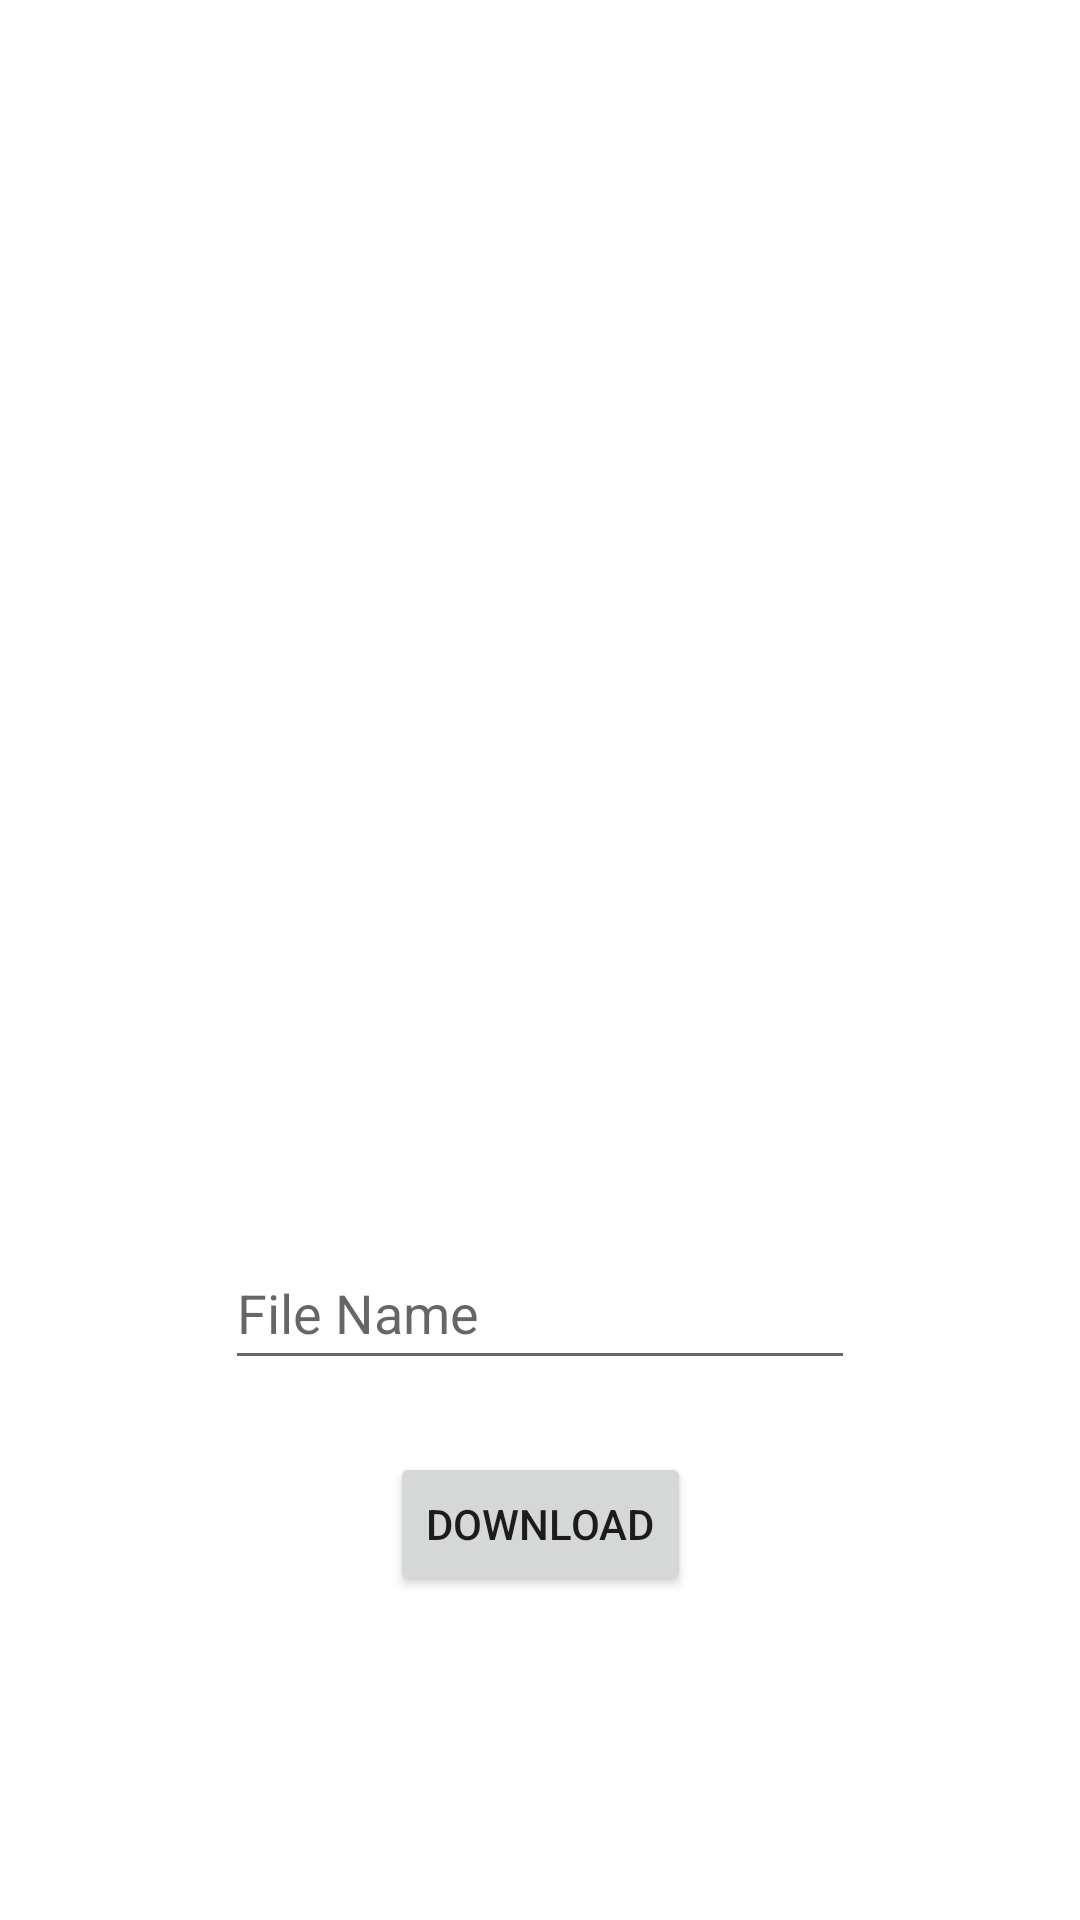

Produce the Android XML layout that renders to this screen, including the resource entries it uses.
<!-- AndroidManifest.xml: application theme Theme.Steganography2 -->
<!-- res/layout/activity_image_extraction.xml -->
<?xml version="1.0" encoding="utf-8"?>
<androidx.constraintlayout.widget.ConstraintLayout xmlns:android="http://schemas.android.com/apk/res/android"
    xmlns:app="http://schemas.android.com/apk/res-auto"
    xmlns:tools="http://schemas.android.com/tools"
    android:layout_width="match_parent"
    android:layout_height="match_parent"
    tools:context=".ImageExtraction">

    <EditText
        android:id="@+id/FileNameForImage2"
        android:layout_width="wrap_content"
        android:layout_height="wrap_content"
        android:layout_marginStart="16dp"
        android:layout_marginTop="24dp"
        android:layout_marginEnd="16dp"
        android:layout_marginBottom="24dp"
        android:ems="10"
        android:hint="File Name"
        android:inputType="textPersonName"
        android:minHeight="48dp"
        app:layout_constraintBottom_toTopOf="@+id/imageDownload2"
        app:layout_constraintEnd_toEndOf="parent"
        app:layout_constraintStart_toStartOf="parent"
        app:layout_constraintTop_toBottomOf="@+id/imageView"
        app:layout_constraintVertical_bias="1.0" />

    <ImageView
        android:id="@+id/imageView"
        android:layout_width="0dp"
        android:layout_height="300dp"
        android:layout_marginStart="24dp"
        android:layout_marginTop="24dp"
        android:layout_marginEnd="24dp"
        android:contentDescription="Preview of Resulting Image"
        app:layout_constraintEnd_toEndOf="parent"
        app:layout_constraintStart_toStartOf="parent"
        app:layout_constraintTop_toTopOf="parent"
        tools:srcCompat="@tools:sample/avatars" />

    <Button
        android:id="@+id/imageDownload2"
        android:layout_width="wrap_content"
        android:layout_height="wrap_content"
        android:layout_marginStart="16dp"
        android:layout_marginTop="160dp"
        android:layout_marginEnd="16dp"
        android:layout_marginBottom="32dp"
        android:onClick="saveImage"
        android:text="Download"
        app:layout_constraintBottom_toBottomOf="parent"
        app:layout_constraintEnd_toEndOf="parent"
        app:layout_constraintStart_toStartOf="parent"
        app:layout_constraintTop_toBottomOf="@+id/imageView"
        app:layout_constraintVertical_bias="0.0" />
</androidx.constraintlayout.widget.ConstraintLayout>
<!-- resources referenced by this layout -->
<resources>
  <style name="Theme.Steganography2" parent="Theme.MaterialComponents.DayNight.DarkActionBar">
          
          <item name="colorPrimary">@color/purple_500</item>
          <item name="colorPrimaryVariant">@color/purple_700</item>
          <item name="colorOnPrimary">@color/white</item>
          
          <item name="colorSecondary">@color/teal_200</item>
          <item name="colorSecondaryVariant">@color/teal_700</item>
          <item name="colorOnSecondary">@color/black</item>
          
          <item name="android:statusBarColor" tools:targetApi="l">?attr/colorPrimaryVariant</item>
          
      </style>
  <!-- not gathered from this repository: default colours our renderer supplied (Android Studio template values) -->
  <color name="purple_500">#FF6200EE</color>
  <color name="purple_700">#FF3700B3</color>
  <color name="teal_200">#FF03DAC5</color>
  <color name="teal_700">#FF018786</color>
  <color name="black">#FF000000</color>
  <color name="white">#FFFFFFFF</color>
</resources>
